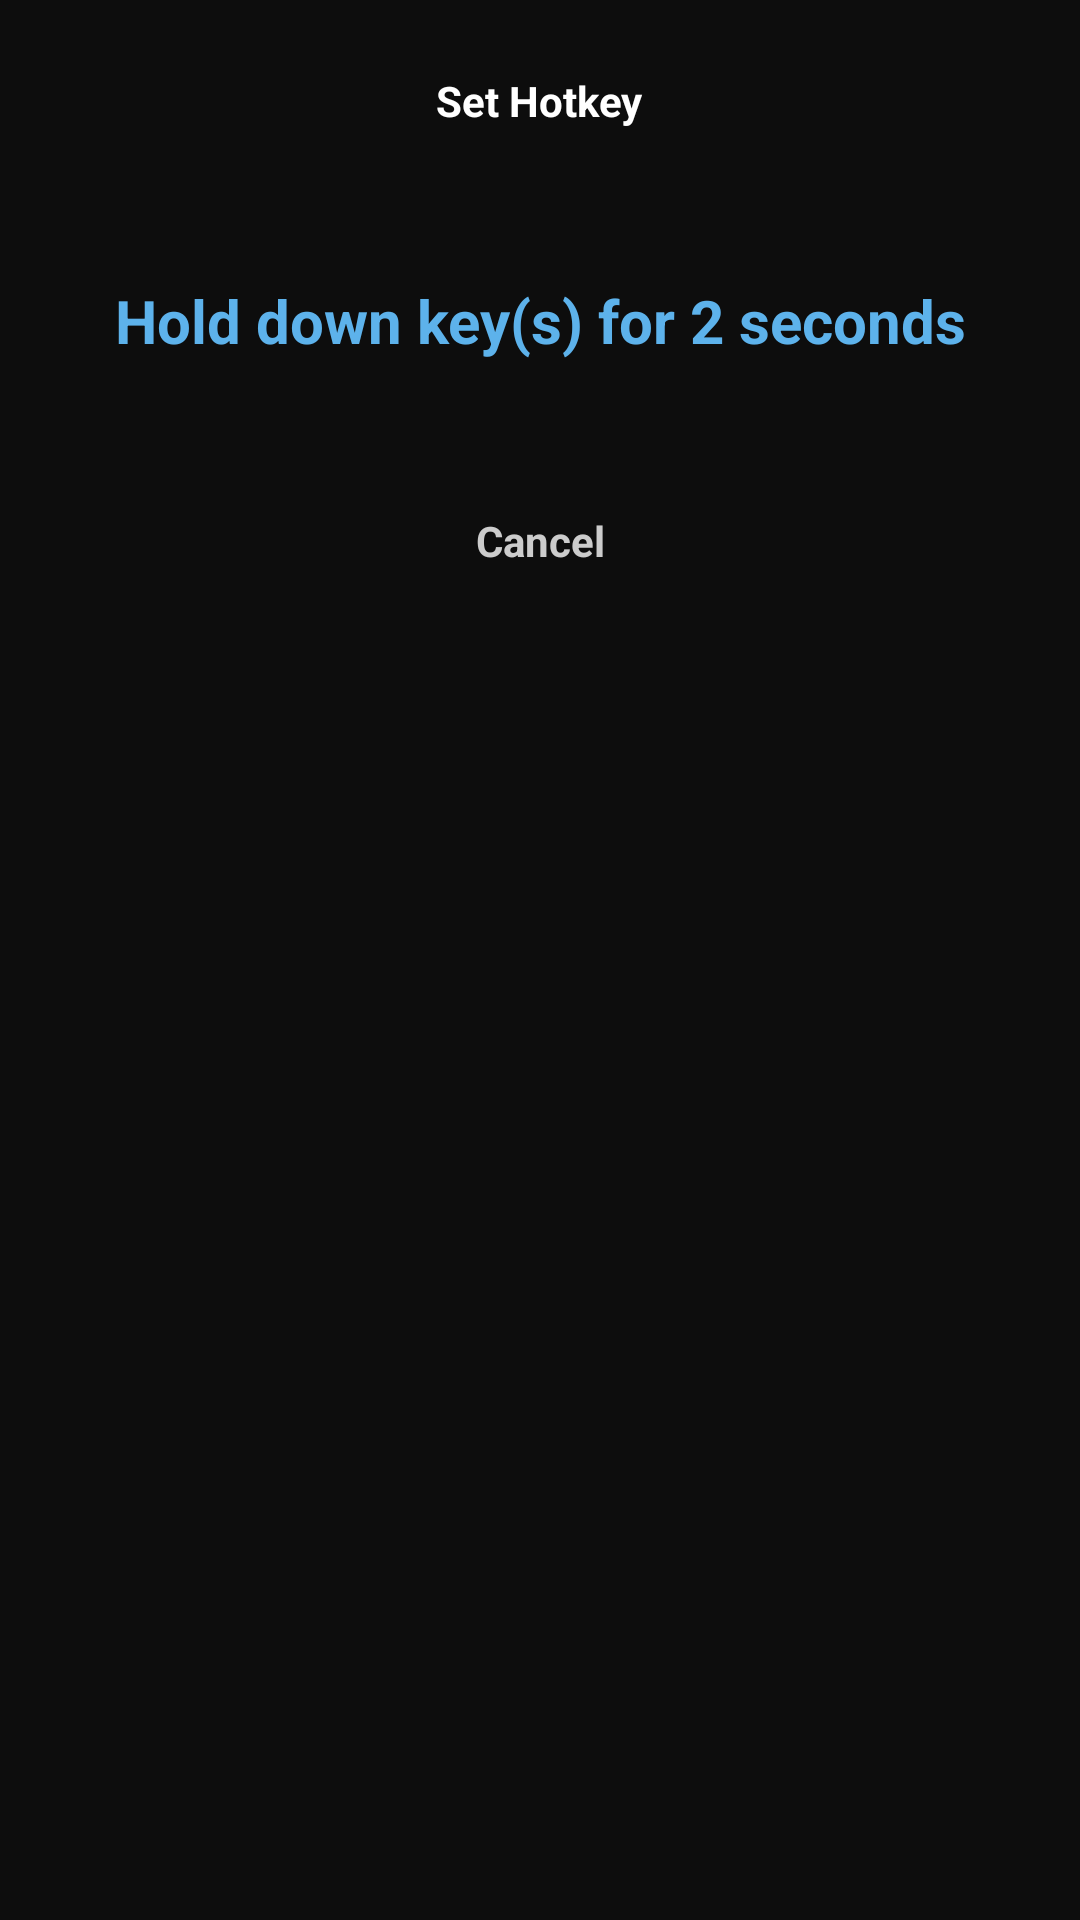

Android layout source for this screen:
<!-- AndroidManifest.xml: application theme Theme.PlayTranslate -->
<!-- res/layout/dialog_hotkey_setup.xml -->
<?xml version="1.0" encoding="utf-8"?>
<LinearLayout xmlns:android="http://schemas.android.com/apk/res/android"
    android:layout_width="match_parent"
    android:layout_height="wrap_content"
    android:orientation="vertical"
    android:gravity="center_horizontal"
    android:padding="24dp"
    android:background="@drawable/bg_hotkey_dialog">

    <TextView
        android:layout_width="wrap_content"
        android:layout_height="wrap_content"
        android:text="Set Hotkey"
        android:textColor="#FFFFFF"
        android:textSize="14sp"
        android:textStyle="bold"
        android:gravity="center" />

    <TextView
        android:id="@+id/tvTitle"
        android:layout_width="wrap_content"
        android:layout_height="wrap_content"
        android:textColor="#FFFFFF"
        android:textSize="17sp"
        android:textStyle="bold"
        android:gravity="center" />

    <TextView
        android:id="@+id/tvInstruction"
        android:layout_width="match_parent"
        android:layout_height="wrap_content"
        android:text="Hold down key(s) for 2 seconds"
        android:textColor="#5DB2EB"
        android:textSize="20sp"
        android:textStyle="bold"
        android:gravity="center"
        android:minLines="2"
        android:layout_marginTop="16dp" />

    <TextView
        android:id="@+id/tvTimer"
        android:layout_width="wrap_content"
        android:layout_height="wrap_content"
        android:visibility="gone"
        android:textColor="#E04040"
        android:textSize="23sp"
        android:layout_marginTop="8dp" />

    <TextView
        android:id="@+id/btnCancel"
        android:layout_width="match_parent"
        android:layout_height="wrap_content"
        android:text="Cancel"
        android:textColor="#CCCCCC"
        android:textSize="14sp"
        android:textStyle="bold"
        android:layout_marginTop="24dp"
        android:minHeight="48dp"
        android:paddingHorizontal="20dp"
        android:paddingVertical="10dp"
        android:gravity="center"
        android:background="@drawable/bg_hotkey_cancel_btn"
        android:clickable="true"
        android:focusable="true" />

</LinearLayout>
<!-- resources referenced by this layout -->
<resources>
  <style name="Theme.PlayTranslate" parent="Theme.Material3.DayNight.NoActionBar">
  
          
          <item name="colorBgDark">#0D0D0D</item>
          <item name="colorBgSurface">#1A1A1A</item>
          <item name="colorBgCard">#242424</item>
          <item name="colorBgDivider">#2E2E2E</item>
          <item name="colorAccentPrimary">#00BCD4</item>
          <item name="colorAccentPrimaryDark">#0097A7</item>
          <item name="colorAccentSecondary">#80DEEA</item>
          <item name="colorTextPrimary">#EFEFEF</item>
          <item name="colorTextSecondary">#A0A0A0</item>
          <item name="colorTextHint">#606060</item>
          <item name="colorTextTranslation">#E8C07A</item>
          <item name="colorTextLink">#00BCD4</item>
          <item name="colorTextOnAccent">#000000</item>
  
          
          <item name="colorPrimary">?attr/colorAccentPrimary</item>
          <item name="colorPrimaryDark">?attr/colorAccentPrimaryDark</item>
          <item name="colorAccent">?attr/colorAccentPrimary</item>
          <item name="android:windowBackground">?attr/colorBgDark</item>
          <item name="android:statusBarColor">?attr/colorBgDark</item>
          <item name="android:navigationBarColor">?attr/colorBgDark</item>
          <item name="android:textColor">?attr/colorTextPrimary</item>
          <item name="android:fontFamily">sans-serif</item>
          <item name="materialSwitchStyle">@style/Widget.PlayTranslate.MaterialSwitch</item>
      </style>
  <style name="Widget.PlayTranslate.MaterialSwitch" parent="Widget.Material3.CompoundButton.MaterialSwitch">
          <item name="thumbTint">@color/switch_thumb</item>
          <item name="trackTint">@color/switch_track</item>
      </style>
</resources>
